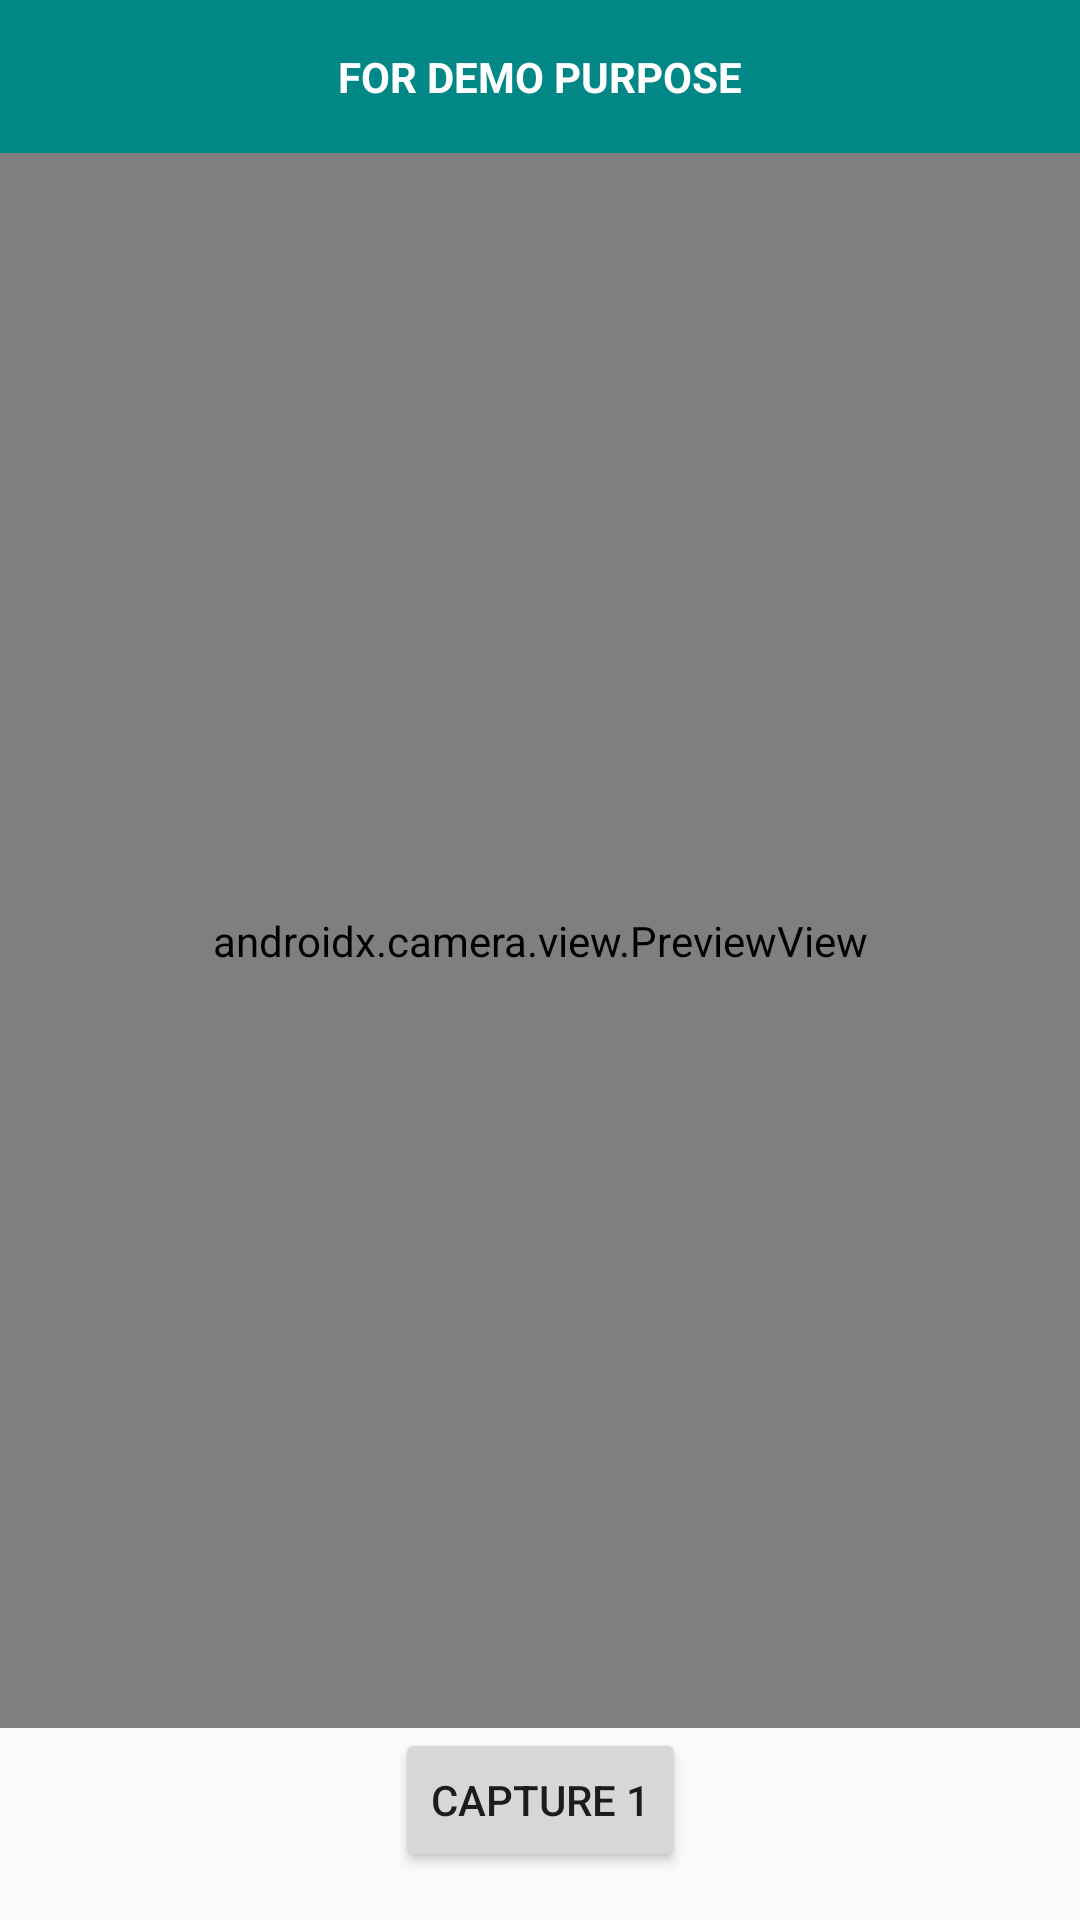

The Android layout XML behind this screen, and the referenced resources:
<!-- AndroidManifest.xml: activity theme Theme.OCRExample -->
<!-- res/layout/activity_main.xml -->
<?xml version="1.0" encoding="utf-8"?>
<androidx.constraintlayout.widget.ConstraintLayout xmlns:android="http://schemas.android.com/apk/res/android"
    xmlns:app="http://schemas.android.com/apk/res-auto"
    android:layout_width="match_parent"
    android:layout_height="match_parent">

    <TextView
        android:id="@+id/tv_demo"
        android:layout_width="match_parent"
        android:layout_height="wrap_content"
        android:background="@color/teal_700"
        android:gravity="center"
        android:padding="16dp"
        android:text="FOR DEMO PURPOSE"
        android:textColor="@color/white"
        android:textStyle="bold"
        app:layout_constraintEnd_toEndOf="parent"
        app:layout_constraintStart_toStartOf="parent"
        app:layout_constraintTop_toTopOf="parent" />


    
    <androidx.camera.view.PreviewView
        android:id="@+id/viewFinder"
        android:layout_width="0dp"
        android:layout_height="0dp"
        app:layout_constraintBottom_toTopOf="@+id/captureButton"
        app:layout_constraintEnd_toEndOf="parent"
        app:layout_constraintStart_toStartOf="parent"
        app:layout_constraintTop_toBottomOf="@+id/tv_demo" />

    
    <Button
        android:id="@+id/captureButton"
        android:layout_width="wrap_content"
        android:layout_height="wrap_content"
        android:layout_marginBottom="16dp"
        android:text="Capture 1"
        app:layout_constraintBottom_toBottomOf="parent"
        app:layout_constraintEnd_toEndOf="parent"
        app:layout_constraintStart_toStartOf="parent" />

</androidx.constraintlayout.widget.ConstraintLayout>
<!-- resources referenced by this layout -->
<resources>
  <style name="Theme.OCRExample" parent="android:Theme.Material.Light.NoActionBar" />
  <!-- not gathered from this repository: default colours our renderer supplied (Android Studio template values) -->
  <color name="teal_700">#FF018786</color>
  <color name="white">#FFFFFFFF</color>
</resources>
